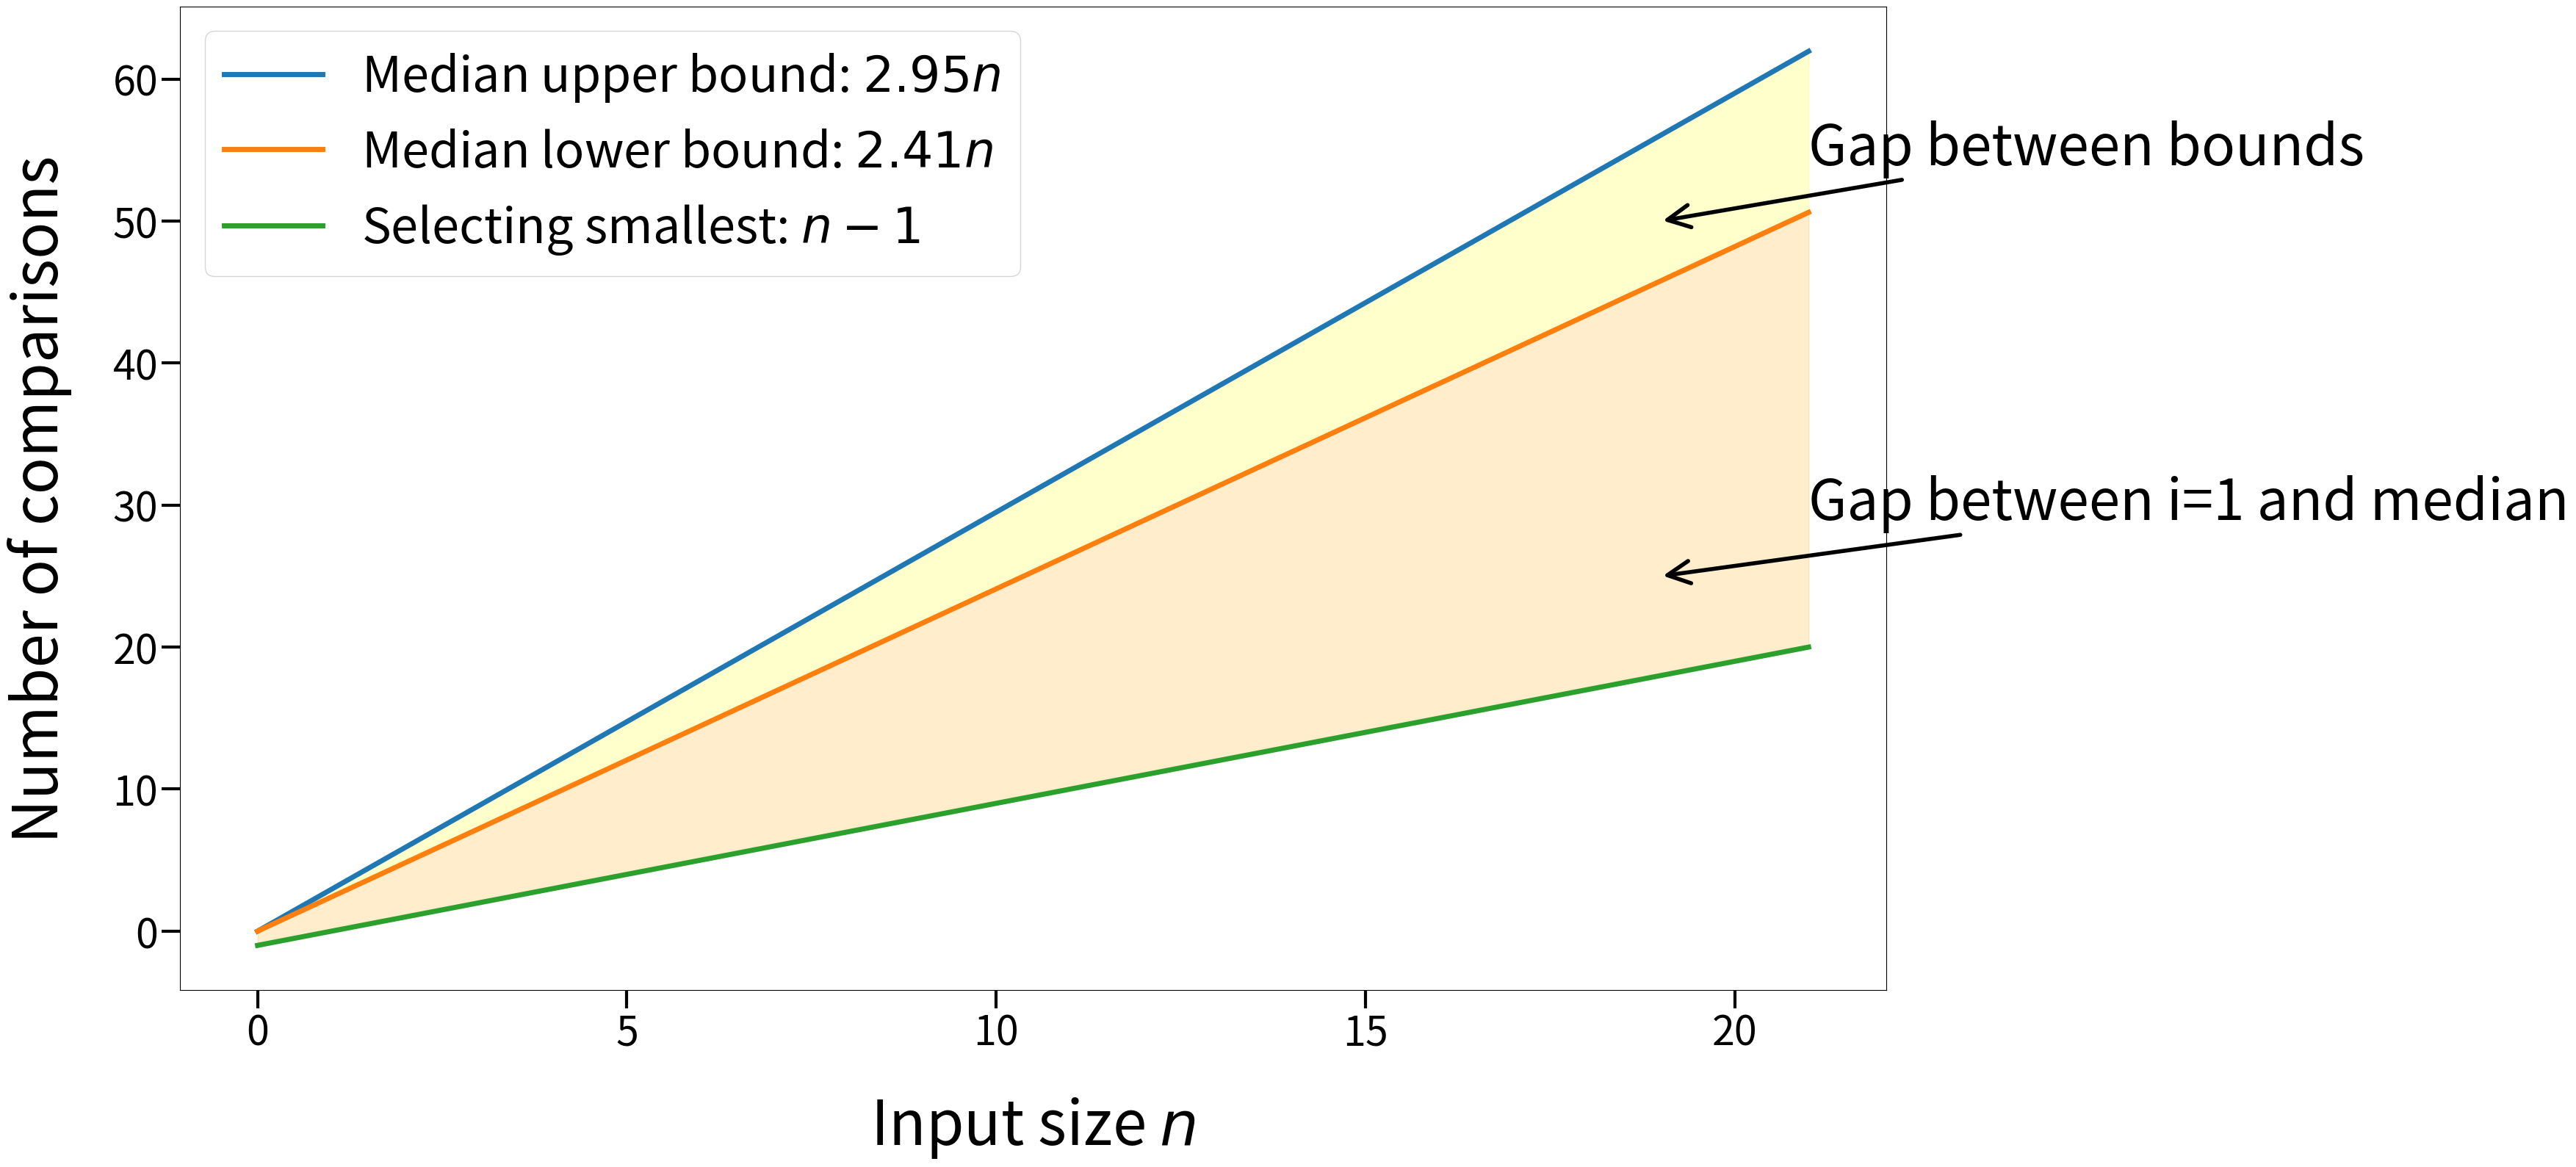

This chart was generated by the following Python code: (Note: this script raises an exception after producing the figure.)
import matplotlib.pyplot as plt
import numpy as np

# Data
n = np.linspace(0, 21, 100)  # Sample n values

# Plot lines
plt.figure(figsize=(35,16))
plt.plot(n, 2.95 * n, label='Median upper bound: $2.95n$', linewidth=5)
plt.plot(n, 2.41 * n, label='Median lower bound: $2.41n$', linewidth=5)
plt.plot(n, n - 1, label='Selecting smallest: $n-1$', linewidth=5)

# Shade the gap between lower and upper bounds
plt.fill_between(n, n - 1, 2.41*n, alpha=0.2, color='orange')
plt.fill_between(n, 2.41 * n, 2.95 * n, alpha=0.2, color='yellow')

# Annotations
mid_n = 19
mid_val = 50
plt.annotate('Gap between bounds',
             xy=(mid_n, mid_val),
             xytext=(mid_n + 2, mid_val + 4),
             arrowprops=dict(arrowstyle='->',color='black', linewidth=4),
             fontsize=55,
             )

mid_n = 19
mid_val = 25
plt.annotate('Gap between i=1 and median',
             xy=(mid_n, mid_val),
             xytext=(mid_n + 2, mid_val + 4),
             arrowprops=dict(arrowstyle='->',color='black', linewidth=4),
             fontsize=55,
             )

# Labels and legend
plt.xlabel('Input size $n$', fontsize=60, labelpad=40)
plt.ylabel('Number of comparisons', fontsize=60, labelpad=40)
plt.tick_params(axis='both', length=18, width=3, labelsize=40)
plt.xticks(np.arange(0, 21, 5), fontsize=40)
plt.legend(fontsize=48)
plt.tight_layout()

# Display
plt.savefig("tex/presentation-sea/figures/bounds_diagram.png")
